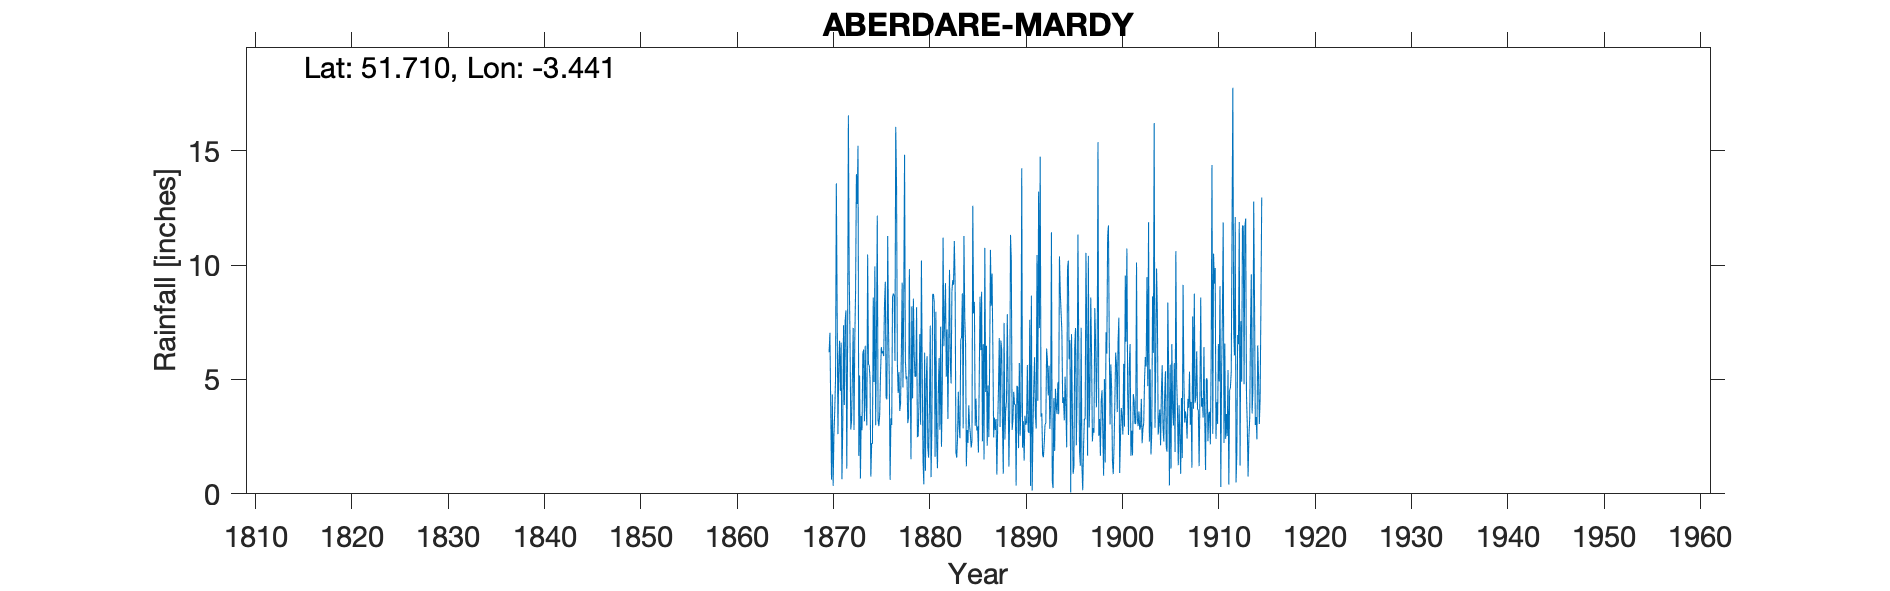

The file beside this chart, header and first rows:
ABERDARE MARDY, , , , , , , , , , , , , , , , , , , , , , , 
Grid ref, SO005022, Long, -3.441, Lat, 51.71, Elevation, 431, ft, , , , , , , , , , , , , , , 
Station no, RR273, , , , , , , , , , , , , , , , , , , , , , 
, 1870, 1871, 1872, 1873, 1874, 1875, 1876, 1877, 1878, 1879, 1880, 1881, 1882, 1883, 1884, 1885, 1886, 1887, 1888, 1889, 1890, 1891, 1892
January, 6.19, 5.61, 16.54, 15.21, 10.46, 12.16, 4.13, 13.51, 5.01, 5.14, 1.01, 1.62, 7.66, 11.05, 11.27, 7.88, 6.55, 6.44, 3.04, 2.79, 14.23, 8.66, 3.37
February, 7.04, 6.69, 9.65, 1.66, 5.66, 3.21, 11.27, 5.76, 5.13, 8.16, 4.93, 7.96, 9.21, 9.17, 7.72, 8.39, 1.5, 2.46, 0.88, 3.23, 2.02, 0.14, 3.52
March, 3.79, 4.5, 6.92, 5.17, 5.6, 2.96, 7.19, 4.41, 3.09, 2.48, 6.02, 2.25, 5.12, 1.81, 6.54, 2.97, 10.75, 3.33, 7.47, 4.46, 3.17, 2.91, 1.68
April, 0.62, 6.61, 2.81, 0.67, 5.01, 3.46, 4.95, 5.32, 3.35, 2.53, 2, 1.12, 7.19, 1.58, 1.2, 4.16, 4.45, 2.79, 2.37, 3.9, 1.45, 4.67, 1.6
May, 4.34, 0.64, 3.21, 3.4, 0.75, 5.15, 0.61, 3.62, 9.82, 4.11, 1.58, 4.36, 3.27, 2.47, 2.79, 2.77, 6.47, 3.27, 3.65, 3.9, 3.41, 5.97, 2.19
June, 0.35, 3, 5.13, 2.78, 2.21, 6.41, 3.3, 3.94, 5.36, 6.98, 3.85, 5.93, 6.46, 4.46, 2.23, 2.95, 2.1, 0.84, 4.06, 0.36, 3.02, 3.44, 3.03
July, 2.55, 7.37, 7.25, 6.13, 2.19, 6.15, 3.01, 6.12, 1.51, 3.02, 7.35, 2.8, 9.79, 2.94, 3.87, 1.8, 4.74, 2.96, 7.85, 4.72, 3.12, 2.85, 3.09
August, 3.61, 3.88, 2.79, 6.31, 8.58, 6.23, 8.59, 9.23, 8.19, 10.2, 0.73, 7.3, 5.67, 2.43, 2.96, 4.81, 2.48, 4.58, 4.83, 4.64, 5.63, 10.44, 6.35
September, 5.05, 7.56, 6.77, 3.17, 4.89, 6.02, 8.75, 4.65, 4.17, 5.38, 2.76, 2.06, 4.82, 6.74, 2.61, 8.62, 5.67, 6.81, 1.19, 2, 2.74, 4.07, 5.83
October, 13.57, 8.01, 8.9, 6.47, 9.94, 8.27, 8.67, 8.56, 8.53, 1.43, 8.71, 4.68, 8.84, 6.83, 2.02, 6.28, 10.66, 2.92, 3.57, 5.72, 2.66, 13.21, 4.3
November, 8.06, 1.1, 13.97, 3.93, 3, 9.27, 5.81, 14.82, 6.09, 0.42, 8.73, 11.2, 9.34, 8.76, 2.32, 8.83, 8.22, 6.7, 11.32, 2.54, 7.61, 7.24, 5.6
December, 2.61, 6.38, 12.67, 2.99, 6.84, 4.17, 16.04, 5.85, 5.12, 6.17, 8.36, 6.45, 9.14, 2.86, 12.59, 2.3, 9.63, 6.3, 10.2, 3.78, 0.35, 14.73, 2.84
Total, 57.78, 61.35, 96.61, 57.89, 65.13, 73.46, 82.32, 85.79, 65.37, 56.02, 56.03, 57.73, 86.51, 61.1, 58.12, 61.76, 73.22, 49.4, 60.43, 42.04, 49.41, 78.33, 43.4
IDR 1915, 1916 removed all figures as st…, , , , , , , , , , , , , , , , , , , , , , , 
